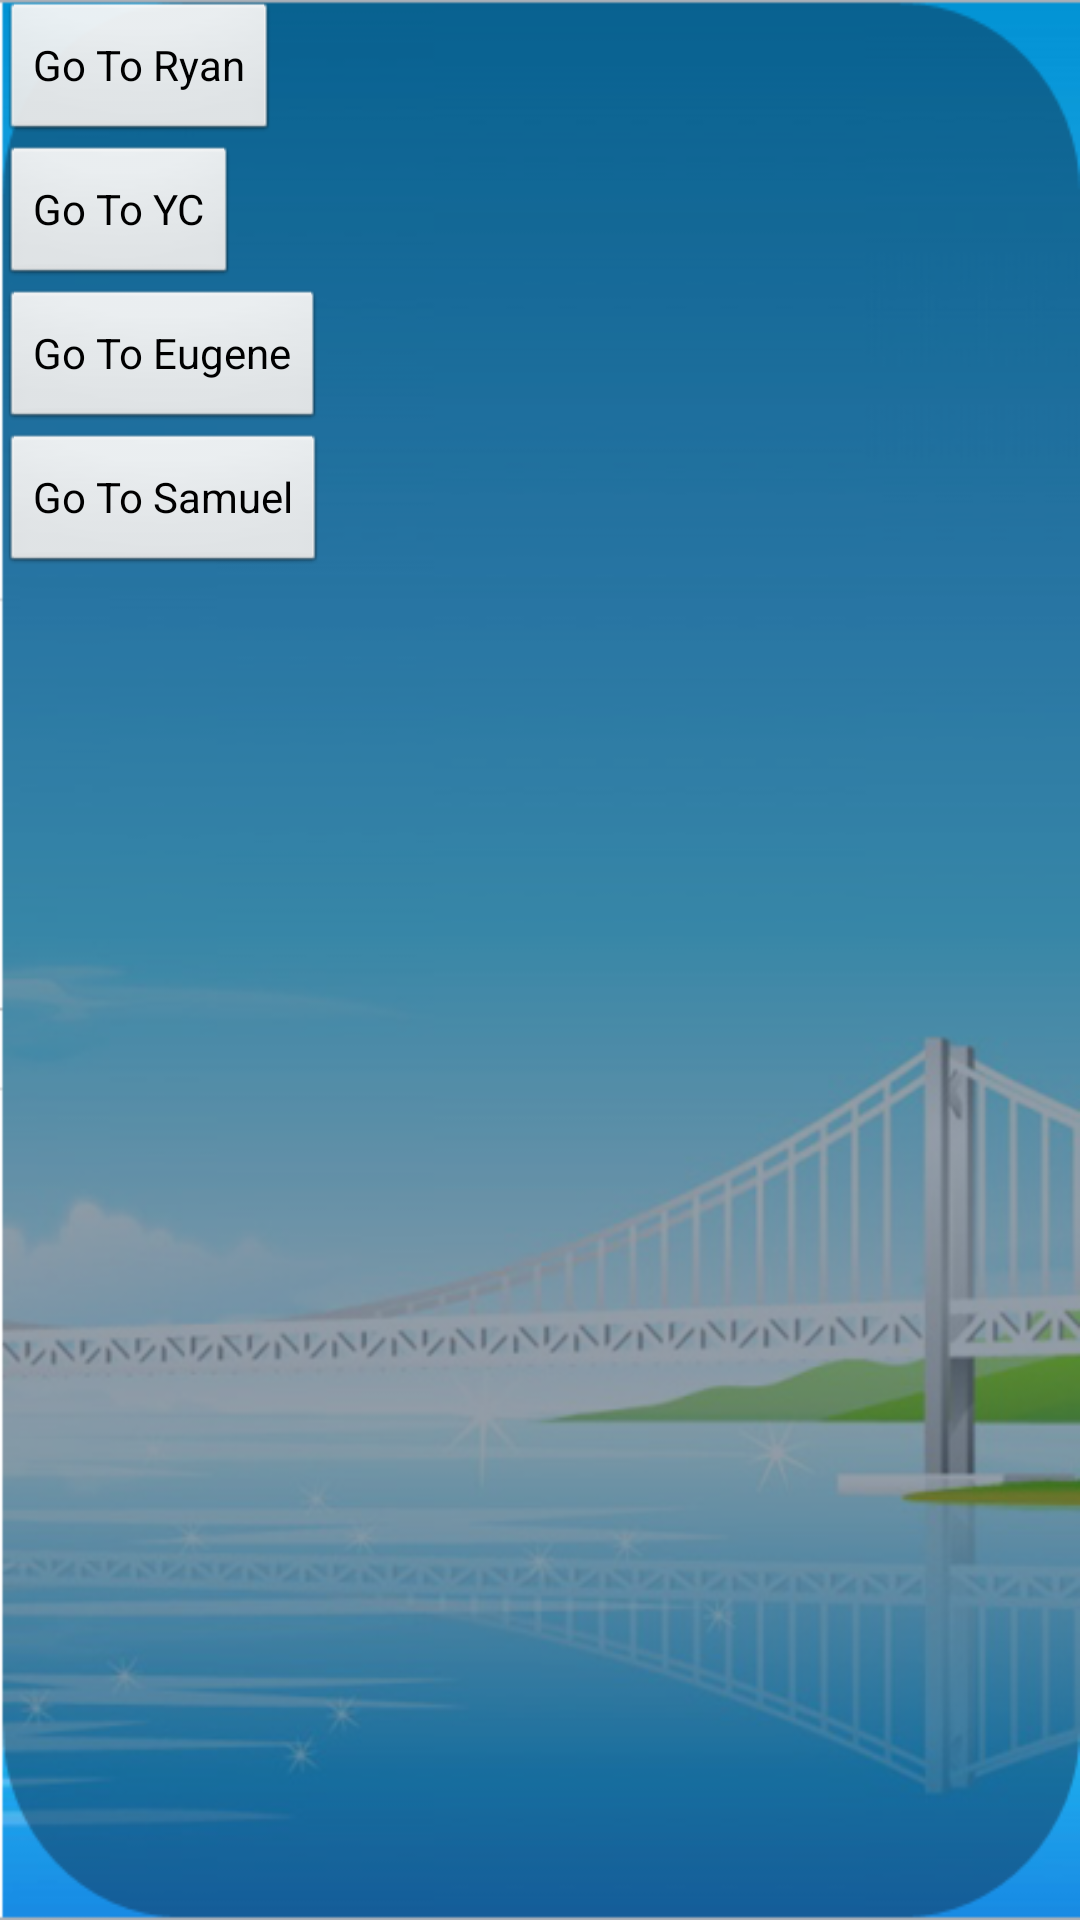

Write the Android layout XML for this screen, with the resource values it uses.
<!-- AndroidManifest.xml: application theme android:Theme.NoTitleBar -->
<!-- res/layout/studnyp_mainmenu.xml -->
<?xml version="1.0" encoding="utf-8"?>

<LinearLayout xmlns:android="http://schemas.android.com/apk/res/android"
    android:layout_width="match_parent"
    android:layout_height="match_parent"
    android:orientation="vertical"
    android:background="@drawable/bckgrd" >

    <Button
        android:id="@+id/nypMainRyanBtn"
        android:layout_width="wrap_content"
        android:layout_height="wrap_content"
        android:text="Go To Ryan" />

    <Button
        android:id="@+id/nypMainYCBtn"
        android:layout_width="wrap_content"
        android:layout_height="wrap_content"
        android:text="Go To YC" />

    <Button
        android:id="@+id/nypMainEugeneBtn"
        android:layout_width="wrap_content"
        android:layout_height="wrap_content"
        android:text="Go To Eugene" />

    <Button
        android:id="@+id/nypMainSamuelBtn"
        android:layout_width="wrap_content"
        android:layout_height="wrap_content"
        android:text="Go To Samuel" />

</LinearLayout>
<!-- resources referenced by this layout -->
<resources>
  <!-- drawable bckgrd: png bitmap (drawable, 174595 bytes) -->
</resources>
